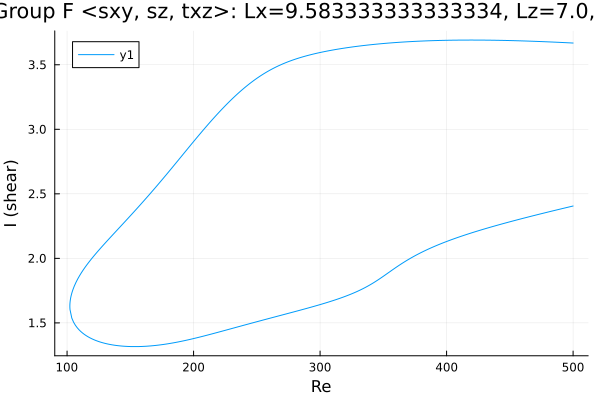

The table this chart was drawn from, first rows:
Re, shear
500.0, 3.668
498.8, 3.669
497.3, 3.67
495.9, 3.67
494.5, 3.671
493.1, 3.672
491.7, 3.672
490.3, 3.673
488.9, 3.674
487.4, 3.674
486, 3.675
484.6, 3.676
483.2, 3.676
481.8, 3.677
480.4, 3.677
479, 3.678
477.5, 3.679
476.1, 3.679
474.7, 3.68
473.3, 3.68
471.9, 3.681
470.5, 3.681
469.1, 3.682
467.6, 3.682
466.2, 3.683
464.8, 3.683
463.4, 3.684
462, 3.684
460.6, 3.685
459.2, 3.685
457.7, 3.685
456.3, 3.686
454.9, 3.686
453.5, 3.687
452.1, 3.687
450.7, 3.687
449.3, 3.688
447.8, 3.688
446.4, 3.688
445, 3.689
443.6, 3.689
442.2, 3.689
440.8, 3.689
439.4, 3.69
437.9, 3.69
436.5, 3.69
435.1, 3.69
433.7, 3.69
432.3, 3.691
430.9, 3.691
429.5, 3.691
428, 3.691
426.6, 3.691
425.2, 3.691
423.8, 3.691
422.4, 3.691
421, 3.691
419.6, 3.691
418.1, 3.691
416.7, 3.691
... 561 more rows
